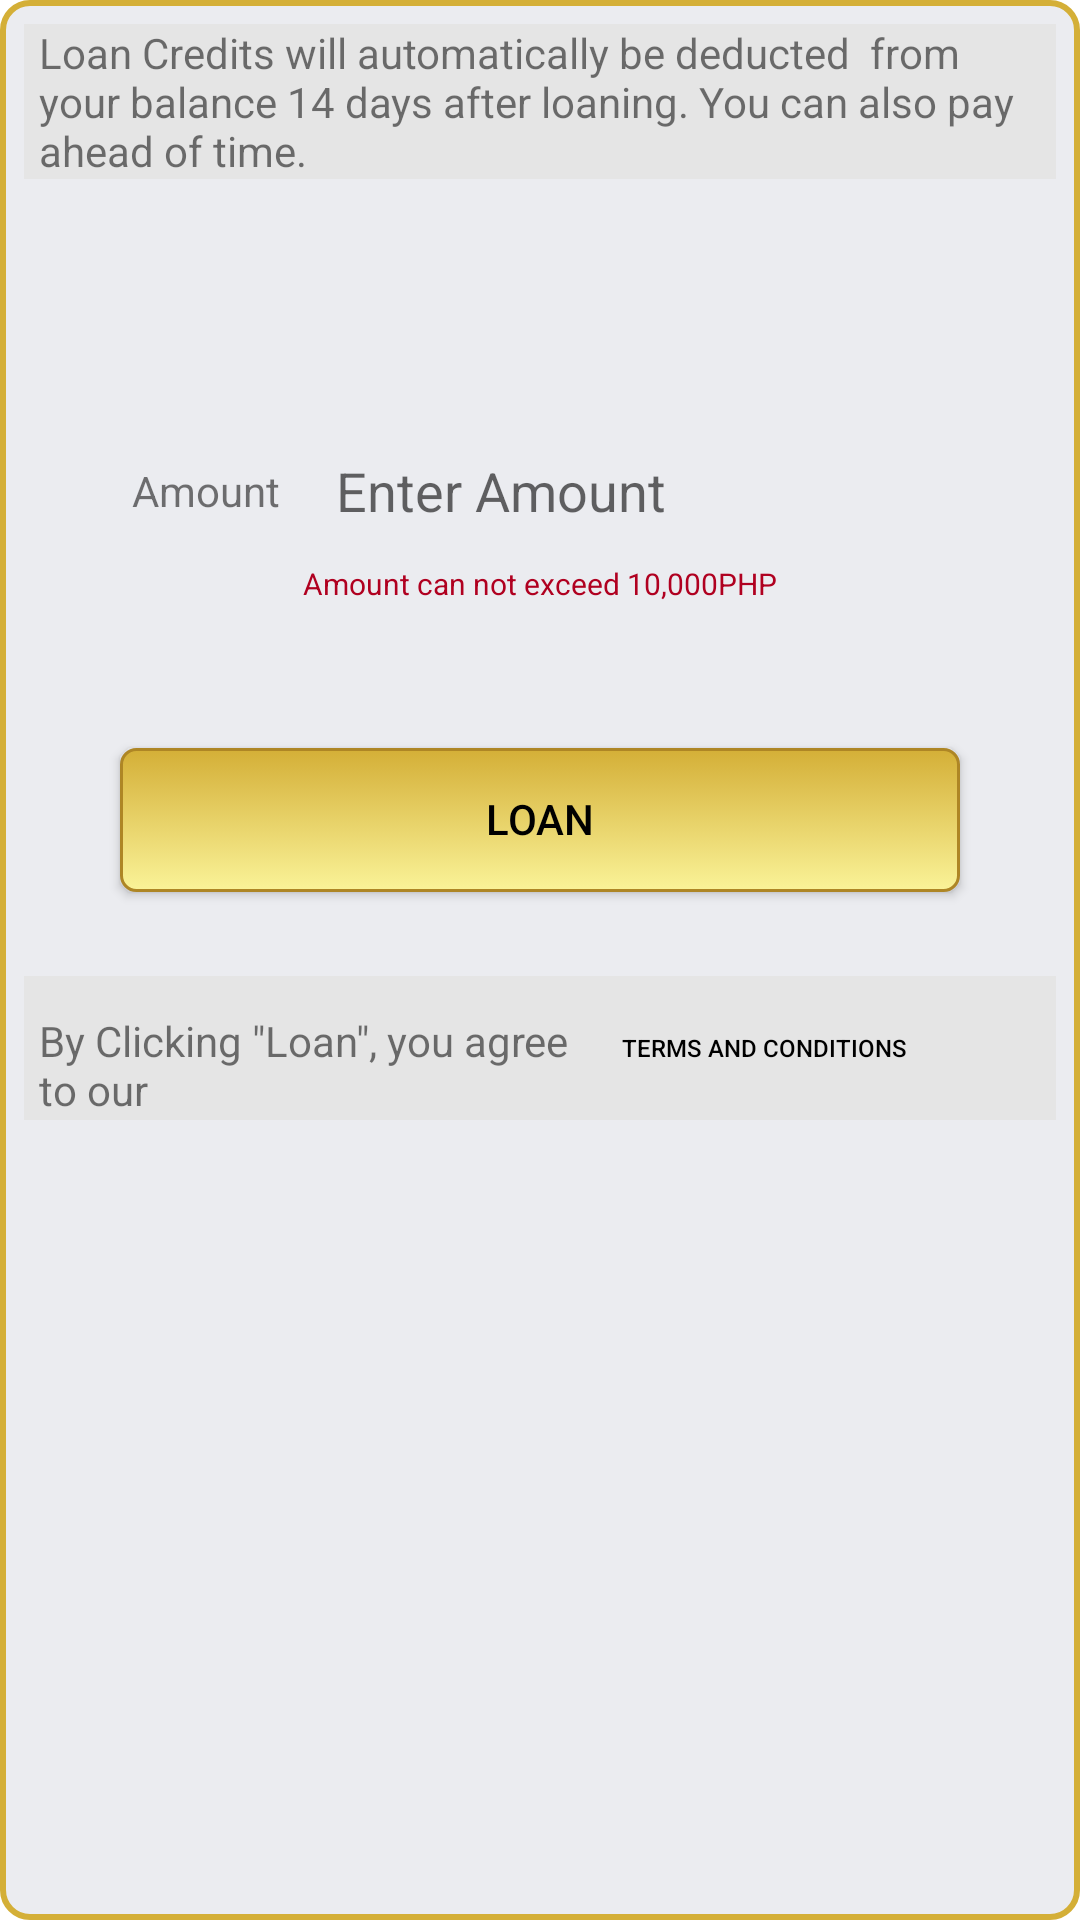

Write the Android layout XML for this screen, with the resource values it uses.
<!-- AndroidManifest.xml: application theme Theme.NorthlandBankMobile -->
<!-- res/layout/fragment_loan_new.xml -->
<?xml version="1.0" encoding="utf-8"?>
<androidx.constraintlayout.widget.ConstraintLayout xmlns:android="http://schemas.android.com/apk/res/android"
    xmlns:app="http://schemas.android.com/apk/res-auto"
    xmlns:tools="http://schemas.android.com/tools"
    android:id="@+id/actLoanCreditsMainFragHolder"
    android:layout_width="match_parent"
    android:layout_height="match_parent"
    android:background="@drawable/inside_background"
    android:paddingBottom="8dp"
    app:layout_constraintTop_toBottomOf="@id/login_ImageView3"
    tools:context=".FragmentNewLoan">


    <TextView
        android:id="@+id/textView13"
        android:layout_width="0dp"
        android:layout_height="wrap_content"
        android:layout_marginStart="8dp"
        android:layout_marginTop="8dp"
        android:layout_marginEnd="8dp"
        android:background="#e5e5e5"
        android:paddingStart="5dp"
        android:paddingEnd="5dp"
        android:text="Loan Credits will automatically be deducted  from your balance 14 days after loaning. You can also pay ahead of time."
        app:layout_constraintEnd_toEndOf="parent"
        app:layout_constraintStart_toStartOf="parent"
        app:layout_constraintTop_toTopOf="parent" />

    <EditText
        android:id="@+id/amount_loan"
        android:layout_width="0dp"
        android:layout_height="0dp"
        android:layout_marginStart="32dp"
        android:layout_marginEnd="32dp"
        android:background="@drawable/edittext_rounded"
        android:ems="10"
        android:hint="Enter Amount"
        android:inputType="number"
        android:maxLength="5"
        android:paddingStart="80dp"
        app:layout_constraintBottom_toBottomOf="@+id/textView19"
        app:layout_constraintEnd_toEndOf="parent"
        app:layout_constraintStart_toStartOf="parent"
        app:layout_constraintTop_toTopOf="@+id/textView19" />

    <TextView
        android:id="@+id/loanErrMsg4"
        android:layout_width="wrap_content"
        android:layout_height="wrap_content"
        android:text="Amount can not exceed 10,000PHP"
        android:textColor="@color/design_default_color_error"
        android:textSize="10sp"
        app:layout_constraintEnd_toEndOf="@+id/amount_loan"
        app:layout_constraintStart_toStartOf="@+id/amount_loan"
        app:layout_constraintTop_toBottomOf="@+id/amount_loan" />

    <Button
        android:id="@+id/loan_button4"
        android:layout_width="0dp"
        android:layout_height="wrap_content"
        android:layout_marginStart="8dp"
        android:layout_marginTop="48dp"
        android:layout_marginEnd="8dp"
        android:background="@drawable/global_button"
        android:elegantTextHeight="true"
        android:text="Loan"
        android:textColor="@color/design_default_color_on_secondary"
        app:backgroundTint="@null"
        app:layout_constraintEnd_toEndOf="@+id/amount_loan"
        app:layout_constraintStart_toStartOf="@+id/amount_loan"
        app:layout_constraintTop_toBottomOf="@+id/loanErrMsg4" />

    <LinearLayout
        android:layout_width="0dp"
        android:layout_height="wrap_content"
        android:layout_marginStart="8dp"
        android:layout_marginTop="28dp"
        android:layout_marginEnd="8dp"
        android:background="#e5e5e5"
        android:orientation="horizontal"
        android:weightSum="1"
        app:layout_constraintEnd_toEndOf="parent"
        app:layout_constraintHorizontal_bias="0.0"
        app:layout_constraintStart_toStartOf="parent"
        app:layout_constraintTop_toBottomOf="@+id/loan_button4">

        <TextView
            android:id="@+id/textView21"
            android:layout_width="0dp"
            android:layout_height="wrap_content"
            android:layout_weight="0.58"
            android:paddingStart="5dp"
            android:paddingEnd="5dp"
            android:text="By Clicking &quot;Loan&quot;, you agree to our" />

        <Button
            android:id="@+id/button2"
            android:layout_width="0dp"
            android:layout_height="wrap_content"
            android:layout_weight="0.35"
            android:background="?attr/selectableItemBackgroundBorderless"
            android:elegantTextHeight="true"
            android:text="Terms and Conditions"
            android:textAlignment="textStart"
            android:textColor="@color/black"
            android:textSize="8sp" />
    </LinearLayout>

    <TextView
        android:id="@+id/textView19"
        android:layout_width="wrap_content"
        android:layout_height="48dp"
        android:layout_marginStart="12dp"
        android:layout_marginTop="80dp"
        android:gravity="center"
        android:text="Amount"
        app:layout_constraintStart_toStartOf="@+id/amount_loan"
        app:layout_constraintTop_toBottomOf="@+id/textView13" />

</androidx.constraintlayout.widget.ConstraintLayout>
<!-- resources referenced by this layout -->
<resources>
  <!-- drawable global_button (drawable) -->
  <?xml version="1.0" encoding="utf-8"?>
  <selector xmlns:android="http://schemas.android.com/apk/res/android">
  
      <item android:state_pressed="true">
          <shape>
              <solid android:color="#faf398"/>
              <stroke
                  android:width="1dp"
                  android:color="#faf398"/>
              <corners
                  android:radius="5dp" />
          </shape>
      </item>
  
      <item>
          <shape>
              <gradient
                  android:startColor="#D4AF37"
                  android:endColor="#faf398"
                  android:angle="270"/>
              <stroke
                  android:width="1dp"
                  android:color="#AE8625"/>
              <corners
                  android:radius="5dp" />
              <padding
                  android:right="10dp"
                  android:left="10dp"
                  android:top="10dp"
                  android:bottom="10dp"/>
          </shape>
      </item>
  
  </selector>
  <!-- drawable inside_background (drawable) -->
  <?xml version="1.0" encoding="utf-8"?>
  <shape xmlns:android="http://schemas.android.com/apk/res/android"
      android:shape="rectangle"
      android:padding="5dp">
  
      <solid android:color="#ebecf0"/>
      <stroke
          android:color="#d4af37"
          android:width="2dp"/>
      <corners android:radius="9dp"/>
  </shape>
  <style name="Theme.NorthlandBankMobile" parent="Theme.MaterialComponents.Light.NoActionBar">
          
          <item name="colorPrimary">@color/purple_500</item>
          <item name="colorPrimaryVariant">@color/purple_700</item>
          <item name="colorOnPrimary">@color/white</item>
          
          <item name="colorSecondary">@color/teal_200</item>
          <item name="colorSecondaryVariant">@color/teal_700</item>
          <item name="colorOnSecondary">@color/black</item>
          
          <item name="android:statusBarColor" tools:targetApi="l">?attr/colorPrimaryVariant</item>
          
          <item name="windowNoTitle">true</item>
          <item name="windowActionBar">false</item>
          <item name="android:windowFullscreen">true</item>
      </style>
  <!-- not gathered from this repository: default colours our renderer supplied (Android Studio template values) -->
  <color name="purple_500">#FF6200EE</color>
  <color name="purple_700">#FF3700B3</color>
  <color name="teal_200">#FF03DAC5</color>
  <color name="teal_700">#FF018786</color>
  <color name="black">#FF000000</color>
  <color name="white">#FFFFFFFF</color>
</resources>
